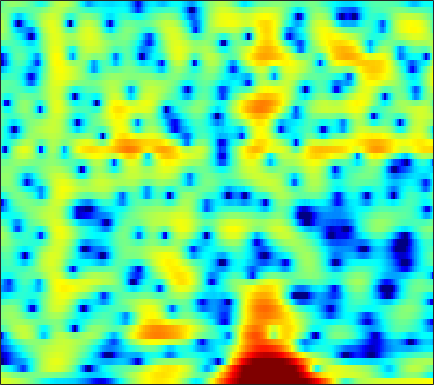

Values plotted in this chart, from the file beside it:
3.5055, 3.4567, 3.3576, 3.2181, 3.0899, 2.8883, 2.6499, 2.4464, 2.1351, 1.7733, 1.3631, 1.0255, 0.5355, 0.0053337, -0.42221, -1.0373, -1.6988, -2.2178, -2.917, -3.6259, -4.315, -4.7918, -5.3218, -5.7414
2.199, 1.909, 1.512, 1.115, 0.8241, 0.4546, 0.1186, -0.1032, -0.3447, -0.5146, -0.6083, -0.6323, -0.612, -0.5454, -0.4752, -0.3642, -0.2525, -0.1755, -0.08871, -0.02607, 0.005703, 0.006774, -0.02615, -0.0983
-2.378, -2.909, -3.604, -4.322, -4.913, -5.833, -7.002, -8.12, -10, -12.2, -13.48, -12.58, -9.769, -6.913, -5.075, -3.034, -1.381, -0.3503, 0.7919, 1.706, 2.424, 2.848, 3.273, 3.547
-20.3, -20.51, -17.82, -15.05, -13.47, -11.92, -10.9, -10.39, -9.934, -9.569, -9.076, -8.476, -7.301, -5.831, -4.644, -3.076, -1.619, -0.6292, 0.5357, 1.523, 2.336, 2.838, 3.371, 3.755
-18.67, -17.92, -16.42, -14.64, -13.28, -11.56, -10.01, -8.966, -7.699, -6.559, -5.511, -4.763, -3.792, -2.847, -2.157, -1.269, -0.4274, 0.1647, 0.8956, 1.55, 2.119, 2.486, 2.894, 3.207
-14.66, -13.55, -12.09, -10.69, -9.686, -8.393, -7.162, -6.295, -5.218, -4.229, -3.328, -2.713, -1.968, -1.298, -0.8376, -0.2743, 0.2361, 0.5871, 1.02, 1.419, 1.783, 2.035, 2.336, 2.595
-11.05, -10.36, -9.081, -7.645, -6.57, -5.205, -3.957, -3.115, -2.14, -1.335, -0.6806, -0.2936, 0.08499, 0.3161, 0.4056, 0.4343, 0.3876, 0.3332, 0.2841, 0.3172, 0.4749, 0.6829, 1.052, 1.476
-17.64, -12.37, -7.903, -4.915, -3.208, -1.404, -0.007768, 0.8278, 1.693, 2.287, 2.631, 2.722, 2.613, 2.223, 1.719, 0.7255, -0.715, -2.145, -4.55, -7.046, -7.464, -5.873, -3.249, -1.118
-2.598, -2.194, -1.429, -0.5675, 0.07691, 0.8865, 1.573, 1.986, 2.396, 2.635, 2.689, 2.601, 2.312, 1.808, 1.269, 0.319, -0.9139, -2.01, -3.589, -4.855, -5.064, -4.402, -3.008, -1.657
-0.5562, -0.2594, 0.1287, 0.4906, 0.7339, 1.007, 1.193, 1.265, 1.269, 1.181, 0.9996, 0.8082, 0.504, 0.1663, -0.09388, -0.4247, -0.7131, -0.8837, -1.02, -1.026, -0.9041, -0.7358, -0.4543, -0.1809
0.03263, 0.3606, 0.6923, 0.9051, 0.9981, 1.001, 0.8686, 0.6767, 0.2807, -0.2661, -0.9494, -1.52, -2.294, -2.954, -3.263, -3.313, -2.963, -2.506, -1.762, -0.9723, -0.2375, 0.255, 0.8111, 1.232
-0.2401, 0.0637, 0.3643, 0.536, 0.575, 0.4662, 0.1839, -0.154, -0.8333, -1.838, -3.254, -4.691, -7.388, -11.62, -16.66, -17.43, -10.57, -7.258, -4.191, -2.006, -0.3611, 0.6156, 1.634, 2.385
-2.906, -2.547, -2.146, -1.85, -1.701, -1.612, -1.672, -1.827, -2.193, -2.772, -3.581, -4.327, -5.451, -6.529, -7.032, -6.899, -5.862, -4.754, -3.148, -1.619, -0.2475, 0.6665, 1.711, 2.563
-6.921, -6.463, -5.984, -5.562, -5.261, -4.766, -4.285, -3.995, -3.692, -3.531, -3.534, -3.624, -3.804, -4.011, -4.122, -4.13, -3.899, -3.532, -2.791, -1.807, -0.6695, 0.2055, 1.336, 2.35
-9.577, -10.16, -11.41, -12.39, -12.12, -10.24, -7.983, -6.502, -4.984, -3.98, -3.421, -3.276, -3.426, -3.969, -4.638, -5.92, -7.451, -8.313, -7.929, -5.705, -3.045, -1.258, 0.7409, 2.318
-7.839, -9.082, -11.41, -13.7, -13.67, -10.77, -7.837, -6.074, -4.297, -3.117, -2.425, -2.201, -2.295, -2.845, -3.601, -5.154, -7.405, -9.129, -9.097, -5.973, -2.724, -0.7528, 1.317, 2.845
-4.447, -4.648, -4.85, -4.894, -4.784, -4.421, -3.848, -3.361, -2.754, -2.242, -1.849, -1.629, -1.443, -1.367, -1.353, -1.336, -1.262, -1.084, -0.6126, 0.1139, 1.003, 1.673, 2.479, 3.103
-3.326, -3.138, -2.954, -2.865, -2.822, -2.822, -2.825, -2.838, -2.889, -2.897, -2.822, -2.682, -2.344, -1.876, -1.452, -0.8225, -0.1417, 0.3766, 1.058, 1.702, 2.281, 2.653, 3.025, 3.212
-3.057, -2.611, -2.28, -2.207, -2.309, -2.663, -3.304, -3.976, -5.067, -6.301, -7.342, -7.627, -6.968, -5.447, -4.132, -2.47, -0.9959, -0.03728, 1.052, 1.951, 2.652, 3.063, 3.442, 3.615
-2.295, -1.861, -1.595, -1.641, -1.902, -2.529, -3.592, -4.696, -6.753, -9.927, -15.21, -20.79, -15.27, -9.562, -6.766, -4.066, -2.074, -0.887, 0.4084, 1.448, 2.283, 2.778, 3.275, 3.59
-0.8631, -0.7171, -0.6935, -0.8902, -1.185, -1.744, -2.457, -3.099, -4.079, -5.04, -5.766, -6.007, -5.813, -5.089, -4.374, -3.356, -2.354, -1.645, -0.7385, 0.118, 0.9378, 1.506, 2.177, 2.717
0.6391, 0.5256, 0.267, -0.118, -0.4593, -1.009, -1.554, -1.981, -2.474, -2.861, -3.143, -3.275, -3.387, -3.452, -3.505, -3.611, -3.734, -3.752, -3.508, -2.819, -1.728, -0.7719, 0.5125, 1.618
1.573, 1.23, 0.6051, -0.188, -0.859, -1.824, -2.76, -3.285, -3.633, -3.63, -3.409, -3.222, -3.086, -3.263, -3.669, -4.741, -6.733, -9.199, -14.47, -13.55, -7.207, -3.95, -0.8954, 1.23
0.7522, 0.2496, -0.7104, -2.095, -3.51, -5.975, -9.489, -12.55, -13.29, -9.615, -6.532, -4.954, -3.58, -2.867, -2.713, -2.953, -3.644, -4.321, -4.913, -4.327, -2.599, -1.046, 0.8387, 2.34
-1.823, -2.181, -2.863, -3.844, -4.832, -6.44, -8.372, -9.619, -9.626, -7.922, -5.814, -4.433, -3, -1.952, -1.384, -0.8495, -0.4706, -0.2093, 0.1698, 0.6651, 1.284, 1.798, 2.471, 3.027
-5.263, -5.26, -5.175, -5.023, -4.932, -4.853, -4.701, -4.479, -4.069, -3.449, -2.712, -2.134, -1.39, -0.7306, -0.2924, 0.2075, 0.6479, 0.9558, 1.354, 1.742, 2.129, 2.398, 2.697, 2.908
-11.72, -10.87, -8.953, -7.048, -5.818, -4.506, -3.464, -2.821, -2.13, -1.532, -1.017, -0.6913, -0.3114, -0.001762, 0.1852, 0.4184, 0.6414, 0.8122, 1.08, 1.403, 1.76, 2.034, 2.374, 2.638
-18.13, -14.69, -9.95, -6.709, -5.021, -3.284, -2.074, -1.434, -0.788, -0.3766, -0.1493, -0.06948, -0.08904, -0.2204, -0.385, -0.6691, -0.9708, -1.14, -1.18, -0.8809, -0.2369, 0.3975, 1.314, 2.123
-4.856, -4.386, -3.474, -2.465, -1.775, -1.03, -0.5403, -0.342, -0.224, -0.3246, -0.5844, -0.8558, -1.338, -1.963, -2.557, -3.682, -5.314, -6.952, -9.434, -9.69, -6.523, -3.938, -1.139, 0.9355
-1.011, -0.7093, -0.3659, -0.1568, -0.04636, -0.1279, -0.4159, -0.779, -1.522, -2.486, -3.561, -4.351, -5.155, -5.658, -5.931, -6.437, -7.383, -8.505, -10.21, -10.04, -7.028, -4.451, -1.624, 0.5575
0.2707, 0.4895, 0.6262, 0.5814, 0.3794, -0.09178, -0.8865, -1.755, -3.398, -5.754, -9.226, -12.96, -17.51, -13.72, -10.65, -7.914, -6.211, -5.309, -4.238, -3.167, -1.931, -0.9452, 0.3643, 1.541
0.4697, 0.6646, 0.7671, 0.7032, 0.492, 0.04871, -0.6926, -1.468, -2.758, -4.504, -6.545, -8.092, -9.172, -8.463, -7.187, -5.443, -3.942, -2.982, -1.889, -0.9119, -0.03553, 0.5686, 1.3, 1.949
0.08247, 0.2401, 0.3565, 0.3779, 0.337, 0.1652, -0.1133, -0.3996, -0.8791, -1.428, -1.975, -2.298, -2.546, -2.547, -2.365, -1.994, -1.537, -1.143, -0.6371, -0.1192, 0.3602, 0.6997, 1.084, 1.39
-0.5829, -0.6094, -0.5381, -0.3849, -0.1579, 0.1149, 0.3949, 0.5681, 0.6528, 0.6914, 0.6052, 0.5131, 0.3363, 0.1482, -0.005003, -0.1972, -0.3523, -0.4146, -0.3997, -0.2733, -0.02711, 0.1816, 0.4509, 0.5816
-2.525, -3.35, -3.579, -2.653, -1.66, -0.2323, 0.9365, 1.621, 2.322, 2.736, 2.934, 2.907, 2.668, 2.184, 1.627, 0.6774, -0.4611, -1.36, -2.18, -2.211, -1.479, -0.7617, 0.05115, 0.4968
-6.653, -12.93, -17.89, -7.654, -4.069, -1.1, 0.8404, 1.888, 2.997, 3.697, 4.112, 4.2, 4.014, 3.384, 2.59, 0.8864, -1.901, -5.257, -15.28, -13.72, -5.078, -2.058, 0.1915, 1.33
-2.93, -3.89, -4.568, -4.374, -3.907, -3.024, -2.075, -1.313, -0.3203, 0.6313, 1.354, 1.763, 2.024, 1.937, 1.648, 0.9155, -0.1069, -0.9335, -1.72, -1.652, -0.7898, 0.004092, 1.008, 1.613
-2.482, -3.289, -4.484, -5.747, -6.802, -7.979, -8.252, -7.502, -5.798, -3.831, -2.155, -1.156, -0.1555, 0.5222, 0.8138, 1.048, 1.132, 1.152, 1.216, 1.385, 1.633, 1.854, 2.133, 2.314
-2.494, -3.389, -4.977, -7.193, -9.584, -14.6, -23.85, -17.07, -10.34, -6.452, -3.901, -2.515, -1.123, -0.1441, 0.3953, 0.9323, 1.321, 1.559, 1.834, 2.084, 2.332, 2.52, 2.691, 2.813
-1.709, -2.39, -3.407, -4.52, -5.377, -6.259, -6.506, -6.113, -5.15, -3.825, -2.579, -1.78, -0.9263, -0.3308, 0.008497, 0.2979, 0.5049, 0.6668, 0.9201, 1.248, 1.648, 1.967, 2.343, 2.651
-0.9779, -1.611, -2.324, -2.857, -3.002, -3.013, -2.724, -2.387, -1.813, -1.256, -0.7421, -0.4608, -0.2893, -0.3622, -0.5784, -1.09, -1.708, -2.106, -2.23, -1.686, -0.6366, 0.2345, 1.359, 2.219
-1.955, -3.328, -4.863, -5.296, -4.756, -3.487, -2.188, -1.351, -0.3774, 0.2731, 0.6446, 0.7206, 0.5195, -0.08416, -0.9217, -2.625, -5.492, -9.011, -16.31, -10.38, -4.546, -1.796, 0.674, 2.293
-4.202, -7.493, -15.71, -18.5, -10.75, -5.925, -3.195, -1.821, -0.5717, 0.2336, 0.6211, 0.695, 0.5322, 0.04635, -0.5318, -1.599, -2.955, -3.963, -4.599, -3.663, -1.729, -0.2496, 1.472, 2.743
-2.156, -3.184, -4.278, -4.598, -4.282, -3.437, -2.501, -1.88, -1.308, -0.9526, -0.8057, -0.8092, -0.9288, -1.129, -1.254, -1.413, -1.422, -1.326, -0.9438, -0.3157, 0.512, 1.185, 2.04, 2.733
-0.8213, -1.156, -1.5, -1.683, -1.79, -1.795, -1.789, -1.824, -1.976, -2.306, -2.747, -3.137, -3.655, -3.986, -4.038, -3.733, -3.071, -2.398, -1.4, -0.3579, 0.6438, 1.356, 2.144, 2.775
-1.235, -1.305, -1.359, -1.43, -1.482, -1.636, -1.918, -2.263, -2.892, -3.84, -5.21, -6.556, -8.784, -11.09, -11.92, -10.37, -7.615, -5.629, -3.406, -1.526, 0.02494, 0.9946, 2.094, 2.94
-3.654, -3.441, -3.145, -2.87, -2.655, -2.549, -2.643, -2.884, -3.542, -4.573, -6.153, -7.787, -10.75, -14.7, -16.76, -13.84, -9.843, -7.394, -4.733, -2.571, -0.7149, 0.4785, 1.848, 2.926
-8.561, -7.868, -6.726, -5.473, -4.692, -3.804, -3.258, -3.082, -3.213, -3.734, -4.575, -5.394, -6.599, -7.687, -8.259, -8.431, -7.911, -7.056, -5.388, -3.407, -1.395, 0.01676, 1.62, 2.926
-19.09, -17.15, -12.29, -8.411, -6.394, -4.33, -3.006, -2.455, -2.072, -2.191, -2.675, -3.247, -4.331, -5.824, -7.258, -9.829, -13.02, -13.87, -10.01, -5.576, -2.163, -0.1745, 1.888, 3.418
-15.83, -14.38, -10.74, -7.431, -5.466, -3.574, -2.289, -1.738, -1.315, -1.325, -1.681, -2.113, -3.004, -4.258, -5.441, -7.377, -9.298, -9.487, -7.16, -3.897, -1.051, 0.7, 2.535, 3.873
-6.079, -5.658, -4.843, -3.889, -3.271, -2.592, -2.158, -1.96, -1.969, -2.144, -2.514, -2.906, -3.467, -3.963, -4.236, -4.388, -4.119, -3.598, -2.518, -1.116, 0.3503, 1.414, 2.613, 3.524
-1.649, -1.688, -1.728, -1.787, -1.863, -2.034, -2.344, -2.628, -3.181, -3.871, -4.694, -5.403, -6.293, -6.901, -6.974, -6.387, -5.141, -4.011, -2.386, -0.8228, 0.6033, 1.509, 2.542, 3.284
0.837, 0.4988, -0.04485, -0.7201, -1.276, -2.118, -3.029, -3.81, -4.81, -5.99, -7.433, -8.826, -11.52, -16.07, -19.78, -14.54, -8.93, -5.996, -3.066, -0.8532, 0.8424, 1.839, 2.85, 3.524
2.057, 1.513, 0.584, -0.612, -1.706, -3.446, -5.374, -6.747, -8.178, -8.809, -9.051, -9.297, -9.969, -10.71, -10.62, -8.817, -5.997, -3.928, -1.553, 0.351, 1.825, 2.69, 3.498, 3.981
2.041, 1.479, 0.4318, -1.037, -2.518, -5.221, -9.281, -14.21, -30, -15.78, -10.56, -8.474, -6.651, -5.316, -4.385, -3.115, -1.776, -0.7567, 0.5427, 1.692, 2.653, 3.215, 3.756, 4.015
0.8808, 0.6102, 0.001002, -0.93, -1.876, -3.414, -5.209, -6.498, -7.502, -7.176, -6.037, -5.073, -3.878, -2.853, -2.172, -1.335, -0.545, 0.03453, 0.7662, 1.456, 2.07, 2.463, 2.882, 3.115
-0.6409, -0.3845, -0.2572, -0.3696, -0.5868, -0.9966, -1.474, -1.768, -2.07, -2.172, -2.107, -1.97, -1.766, -1.566, -1.44, -1.279, -1.117, -0.9707, -0.693, -0.2972, 0.2063, 0.6366, 1.198, 1.699
-1.709, -0.879, -0.1021, 0.3749, 0.59, 0.699, 0.683, 0.5971, 0.4468, 0.2299, -0.034, -0.28, -0.6875, -1.206, -1.674, -2.413, -3.223, -3.8, -4.287, -4.188, -3.394, -2.512, -1.218, 0.005544
